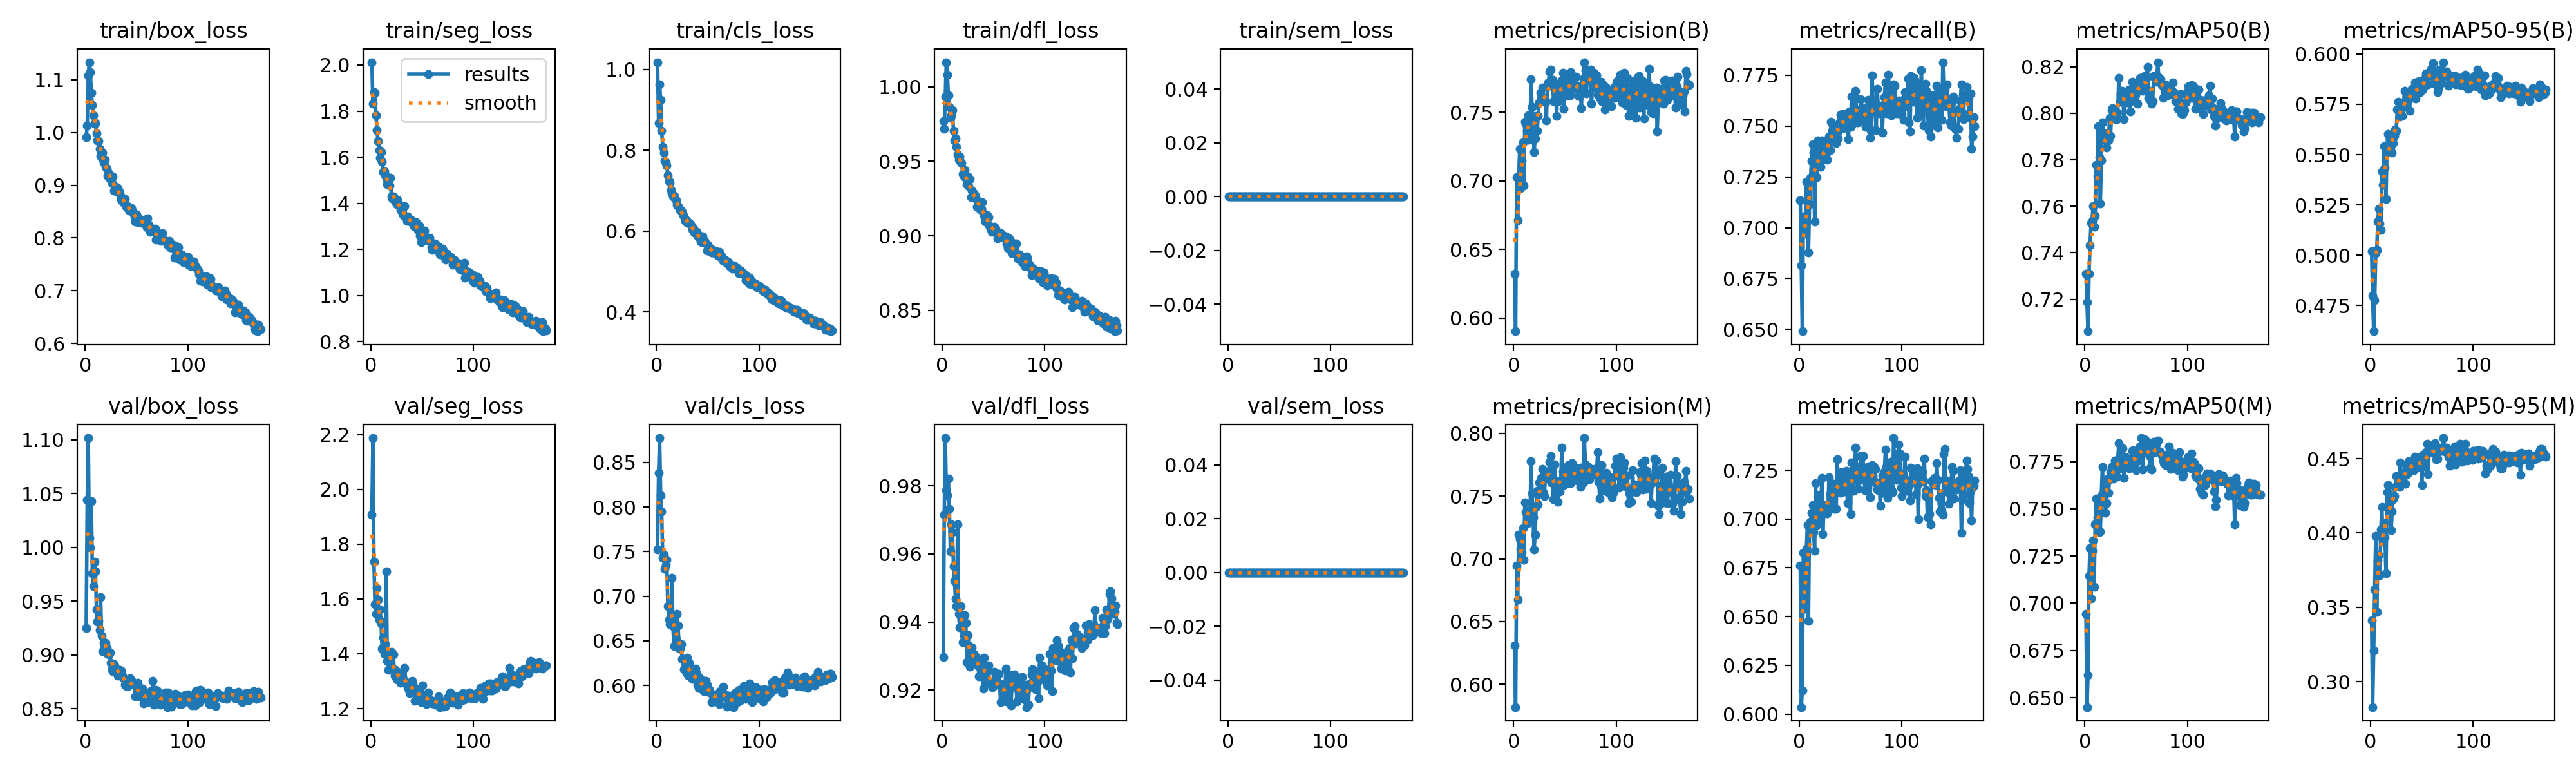

Values plotted in this chart, from the file beside it:
epoch, time, train/box_loss, train/seg_loss, train/cls_loss, train/dfl_loss, train/sem_loss, metrics/precision(B), metrics/recall(B), metrics/mAP50(B), metrics/mAP50-95(B), metrics/precision(M), metrics/recall(M), metrics/mAP50(M), metrics/mAP50-95(M), val/box_loss, val/seg_loss, val/cls_loss, val/dfl_loss, val/sem_loss, lr/pg0, lr/pg1, lr/pg2, lr/pg3
1, 335.6, 0.9916, 2.012, 1.018, 0.9771, 0, 0.6325, 0.7135, 0.7309, 0.5019, 0.631, 0.676, 0.6945, 0.3413, 0.9248, 1.907, 0.7525, 0.9296, 0, 0.009983, 0.003328, 0.009983, 0.003328
2, 635.8, 1.013, 1.832, 0.867, 0.9718, 0, 0.5905, 0.6814, 0.7187, 0.4797, 0.5819, 0.6036, 0.645, 0.2828, 1.044, 2.187, 0.8381, 0.9715, 0, 0.01992, 0.006639, 0.01992, 0.006639
3, 931.8, 1.109, 1.883, 0.9632, 0.9932, 0, 0.7029, 0.6491, 0.7062, 0.4622, 0.6948, 0.6122, 0.662, 0.3209, 1.102, 1.737, 0.8774, 0.994, 0, 0.02979, 0.009928, 0.02979, 0.009928
4, 1226, 1.134, 1.88, 0.9243, 1.016, 0, 0.6714, 0.7055, 0.731, 0.4776, 0.6676, 0.6826, 0.7146, 0.362, 1.009, 1.581, 0.8128, 0.9786, 0, 0.0297, 0.009901, 0.0297, 0.009901
5, 1521, 1.114, 1.782, 0.8476, 1.008, 0, 0.7027, 0.697, 0.7432, 0.5011, 0.7192, 0.6734, 0.7292, 0.3979, 0.9999, 1.546, 0.7954, 0.9771, 0, 0.0296, 0.009868, 0.0296, 0.009868
6, 1816, 1.076, 1.717, 0.809, 0.9941, 0, 0.7233, 0.7026, 0.7527, 0.5024, 0.7155, 0.654, 0.7025, 0.3469, 1.043, 1.639, 0.743, 0.982, 0, 0.0295, 0.009835, 0.0295, 0.009835
7, 2110, 1.052, 1.669, 0.7938, 0.9864, 0, 0.6949, 0.7227, 0.7538, 0.5168, 0.7082, 0.6847, 0.7279, 0.3817, 0.976, 1.597, 0.7468, 0.9732, 0, 0.02941, 0.009802, 0.02941, 0.009802
8, 2404, 1.032, 1.63, 0.7729, 0.979, 0, 0.7151, 0.7148, 0.7602, 0.5231, 0.7054, 0.697, 0.7333, 0.3848, 0.9638, 1.524, 0.7308, 0.9607, 0, 0.02931, 0.009769, 0.02931, 0.009769
9, 2699, 1.017, 1.598, 0.7697, 0.9807, 0, 0.7281, 0.6879, 0.751, 0.5158, 0.7242, 0.6478, 0.7087, 0.3716, 0.9868, 1.561, 0.7352, 0.9687, 0, 0.02921, 0.009736, 0.02921, 0.009736
10, 2993, 1.018, 1.621, 0.7618, 0.9842, 0, 0.6969, 0.7118, 0.7558, 0.5125, 0.699, 0.6977, 0.7417, 0.4025, 0.9778, 1.51, 0.7407, 0.9664, 0, 0.02911, 0.009703, 0.02911, 0.009703
11, 3288, 0.9988, 1.582, 0.7386, 0.9705, 0, 0.743, 0.7247, 0.7778, 0.5416, 0.745, 0.6987, 0.7553, 0.4175, 0.9423, 1.418, 0.689, 0.9564, 0, 0.02901, 0.00967, 0.02901, 0.00967
12, 3583, 0.9856, 1.536, 0.7236, 0.9641, 0, 0.7417, 0.7327, 0.773, 0.5351, 0.7375, 0.7033, 0.7454, 0.3948, 0.9306, 1.459, 0.6737, 0.9519, 0, 0.02891, 0.009637, 0.02891, 0.009637
13, 3877, 0.9836, 1.538, 0.7202, 0.9654, 0, 0.7368, 0.7411, 0.7944, 0.5542, 0.7281, 0.7073, 0.7525, 0.4068, 0.9318, 1.4, 0.6685, 0.9467, 0, 0.02881, 0.009604, 0.02881, 0.009604
14, 4172, 0.9694, 1.521, 0.7017, 0.9595, 0, 0.7477, 0.7371, 0.781, 0.5437, 0.7382, 0.6933, 0.7376, 0.3971, 0.9233, 1.434, 0.6735, 0.9446, 0, 0.02871, 0.009571, 0.02871, 0.009571
15, 4466, 0.9558, 1.509, 0.6939, 0.9546, 0, 0.73, 0.7029, 0.7611, 0.5278, 0.7339, 0.6836, 0.7382, 0.3729, 0.9538, 1.701, 0.7204, 0.9686, 0, 0.02861, 0.009538, 0.02861, 0.009538
16, 4761, 0.9522, 1.482, 0.6863, 0.9509, 0, 0.7353, 0.7318, 0.7797, 0.5539, 0.7305, 0.7186, 0.7571, 0.4274, 0.9176, 1.374, 0.6665, 0.9424, 0, 0.02851, 0.009505, 0.02851, 0.009505
17, 5056, 0.9625, 1.484, 0.6882, 0.9531, 0, 0.7741, 0.7248, 0.7962, 0.5602, 0.7778, 0.6969, 0.772, 0.4324, 0.9034, 1.341, 0.6438, 0.9383, 0, 0.02842, 0.009472, 0.02842, 0.009472
18, 5350, 0.9437, 1.476, 0.6808, 0.9492, 0, 0.7537, 0.7431, 0.7916, 0.5588, 0.7523, 0.6987, 0.7579, 0.4215, 0.9112, 1.37, 0.6457, 0.9447, 0, 0.02832, 0.009439, 0.02832, 0.009439
19, 5645, 0.9485, 1.512, 0.6758, 0.9488, 0, 0.7368, 0.7398, 0.7886, 0.5563, 0.7332, 0.712, 0.7606, 0.4254, 0.9082, 1.345, 0.6524, 0.9386, 0, 0.02822, 0.009406, 0.02822, 0.009406
20, 5939, 0.9349, 1.431, 0.665, 0.9417, 0, 0.7212, 0.7325, 0.7898, 0.5545, 0.7076, 0.6999, 0.748, 0.4019, 0.9109, 1.406, 0.6806, 0.934, 0, 0.02812, 0.009373, 0.02812, 0.009373
21, 6234, 0.931, 1.422, 0.662, 0.9396, 0, 0.7311, 0.7299, 0.7852, 0.5508, 0.7195, 0.7022, 0.7529, 0.4143, 0.9062, 1.348, 0.6669, 0.9359, 0, 0.02802, 0.00934, 0.02802, 0.00934
22, 6528, 0.9175, 1.43, 0.6549, 0.9442, 0, 0.7476, 0.7429, 0.7886, 0.5559, 0.7414, 0.7212, 0.7657, 0.4226, 0.9007, 1.397, 0.6411, 0.9421, 0, 0.02792, 0.009307, 0.02792, 0.009307
23, 6823, 0.9227, 1.413, 0.6522, 0.9385, 0, 0.7364, 0.7393, 0.7883, 0.5594, 0.7543, 0.6924, 0.7585, 0.425, 0.9006, 1.32, 0.6413, 0.9398, 0, 0.02782, 0.009274, 0.02782, 0.009274
24, 7117, 0.9113, 1.406, 0.6501, 0.9347, 0, 0.7473, 0.7349, 0.7979, 0.5624, 0.7436, 0.7041, 0.7656, 0.431, 0.9021, 1.342, 0.6465, 0.9281, 0, 0.02772, 0.009241, 0.02772, 0.009241
25, 7412, 0.9175, 1.397, 0.6475, 0.9396, 0, 0.7573, 0.7336, 0.7904, 0.5618, 0.7609, 0.7054, 0.7692, 0.4383, 0.8926, 1.308, 0.6294, 0.9362, 0, 0.02762, 0.009208, 0.02762, 0.009208
26, 7706, 0.9049, 1.415, 0.6397, 0.9334, 0, 0.7645, 0.7357, 0.8014, 0.5723, 0.7606, 0.7071, 0.771, 0.438, 0.8868, 1.305, 0.63, 0.9331, 0, 0.02753, 0.009175, 0.02753, 0.009175
27, 8000, 0.9161, 1.398, 0.637, 0.9381, 0, 0.7607, 0.7333, 0.8022, 0.5762, 0.7644, 0.7027, 0.7725, 0.4335, 0.8848, 1.332, 0.618, 0.9269, 0, 0.02743, 0.009142, 0.02743, 0.009142
28, 8294, 0.89, 1.393, 0.6253, 0.926, 0, 0.7681, 0.7423, 0.8015, 0.5689, 0.7718, 0.7046, 0.7659, 0.4309, 0.8913, 1.307, 0.6243, 0.9294, 0, 0.02733, 0.009109, 0.02733, 0.009109
29, 8588, 0.8965, 1.37, 0.6273, 0.9303, 0, 0.7606, 0.7448, 0.7999, 0.5718, 0.7532, 0.7213, 0.7757, 0.4476, 0.8893, 1.293, 0.6141, 0.9325, 0, 0.02723, 0.009076, 0.02723, 0.009076
30, 8882, 0.8973, 1.384, 0.6198, 0.9264, 0, 0.7579, 0.7381, 0.7974, 0.5696, 0.7502, 0.7129, 0.7676, 0.4336, 0.8869, 1.331, 0.6309, 0.9297, 0, 0.02713, 0.009043, 0.02713, 0.009043
31, 9176, 0.8872, 1.353, 0.6209, 0.9286, 0, 0.7573, 0.7523, 0.7974, 0.5693, 0.7667, 0.7115, 0.7669, 0.4351, 0.8849, 1.315, 0.6109, 0.9307, 0, 0.02703, 0.00901, 0.02703, 0.00901
32, 9470, 0.8949, 1.345, 0.6197, 0.9274, 0, 0.7441, 0.7478, 0.8002, 0.5736, 0.7639, 0.706, 0.7758, 0.4405, 0.8807, 1.302, 0.6252, 0.9293, 0, 0.02693, 0.008977, 0.02693, 0.008977
33, 9764, 0.8891, 1.387, 0.6169, 0.9246, 0, 0.769, 0.7507, 0.8152, 0.5818, 0.7699, 0.7182, 0.7846, 0.4401, 0.8856, 1.349, 0.6129, 0.9296, 0, 0.02683, 0.008944, 0.02683, 0.008944
34, 10058, 0.8833, 1.341, 0.6127, 0.9196, 0, 0.7717, 0.7425, 0.8049, 0.5746, 0.7668, 0.7051, 0.7713, 0.433, 0.8857, 1.296, 0.6156, 0.928, 0, 0.02673, 0.008911, 0.02673, 0.008911
35, 10352, 0.8726, 1.324, 0.6042, 0.9229, 0, 0.7795, 0.7444, 0.8087, 0.578, 0.7775, 0.7164, 0.7777, 0.4444, 0.8854, 1.286, 0.6076, 0.927, 0, 0.02663, 0.008878, 0.02663, 0.008878
36, 10646, 0.8765, 1.342, 0.6055, 0.9214, 0, 0.7813, 0.7417, 0.8096, 0.5787, 0.782, 0.7052, 0.7742, 0.4396, 0.8807, 1.278, 0.6121, 0.924, 0, 0.02653, 0.008845, 0.02653, 0.008845
37, 10939, 0.8673, 1.324, 0.5972, 0.9179, 0, 0.7697, 0.7469, 0.8077, 0.5804, 0.7607, 0.7307, 0.7819, 0.4485, 0.879, 1.268, 0.6077, 0.9278, 0, 0.02644, 0.008812, 0.02644, 0.008812
38, 11234, 0.8683, 1.329, 0.5989, 0.9181, 0, 0.7735, 0.7439, 0.7975, 0.5718, 0.7627, 0.719, 0.7664, 0.444, 0.8778, 1.255, 0.619, 0.9285, 0, 0.02634, 0.008779, 0.02634, 0.008779
39, 11527, 0.8733, 1.329, 0.5986, 0.9227, 0, 0.758, 0.7516, 0.8079, 0.5818, 0.7476, 0.7181, 0.7735, 0.4459, 0.872, 1.292, 0.6131, 0.9265, 0, 0.02624, 0.008746, 0.02624, 0.008746
40, 11821, 0.8594, 1.316, 0.5885, 0.9151, 0, 0.7671, 0.7557, 0.8072, 0.5828, 0.7754, 0.7133, 0.7773, 0.4445, 0.8712, 1.301, 0.6008, 0.9204, 0, 0.02614, 0.008713, 0.02614, 0.008713
41, 12115, 0.8609, 1.316, 0.5895, 0.9134, 0, 0.7643, 0.7537, 0.8046, 0.5795, 0.751, 0.7239, 0.7759, 0.4439, 0.8726, 1.29, 0.5973, 0.9296, 0, 0.02604, 0.00868, 0.02604, 0.00868
42, 12409, 0.8559, 1.302, 0.5834, 0.9095, 0, 0.7475, 0.756, 0.8062, 0.5783, 0.7536, 0.7174, 0.7732, 0.4425, 0.8712, 1.274, 0.609, 0.9264, 0, 0.02594, 0.008647, 0.02594, 0.008647
43, 12703, 0.8519, 1.298, 0.5737, 0.9103, 0, 0.7698, 0.749, 0.8102, 0.5859, 0.7454, 0.7176, 0.7714, 0.4513, 0.8721, 1.227, 0.5965, 0.9237, 0, 0.02584, 0.008614, 0.02584, 0.008614
44, 12997, 0.8565, 1.318, 0.5735, 0.914, 0, 0.7583, 0.7507, 0.8008, 0.5779, 0.762, 0.714, 0.7765, 0.4485, 0.8781, 1.262, 0.606, 0.9259, 0, 0.02574, 0.008581, 0.02574, 0.008581
45, 13291, 0.857, 1.305, 0.5864, 0.9125, 0, 0.7632, 0.7533, 0.8051, 0.58, 0.7539, 0.7212, 0.7729, 0.444, 0.8765, 1.271, 0.6048, 0.9272, 0, 0.02564, 0.008548, 0.02564, 0.008548
46, 13585, 0.851, 1.284, 0.5768, 0.9072, 0, 0.7723, 0.7564, 0.8134, 0.5855, 0.7612, 0.7246, 0.7808, 0.4507, 0.8728, 1.248, 0.5939, 0.9221, 0, 0.02555, 0.008515, 0.02555, 0.008515
47, 13878, 0.8469, 1.305, 0.5758, 0.9048, 0, 0.7731, 0.7513, 0.8099, 0.5867, 0.7886, 0.7082, 0.7809, 0.4492, 0.8737, 1.247, 0.5993, 0.9223, 0, 0.02545, 0.008482, 0.02545, 0.008482
48, 14172, 0.8411, 1.26, 0.5692, 0.9027, 0, 0.779, 0.7435, 0.8072, 0.5811, 0.7694, 0.7191, 0.7754, 0.4491, 0.8736, 1.252, 0.6049, 0.9213, 0, 0.02535, 0.008449, 0.02535, 0.008449
49, 14466, 0.8307, 1.232, 0.5527, 0.9032, 0, 0.7523, 0.7572, 0.8079, 0.5842, 0.7586, 0.715, 0.7745, 0.4466, 0.8617, 1.222, 0.6011, 0.9209, 0, 0.02525, 0.008416, 0.02525, 0.008416
50, 14760, 0.8448, 1.265, 0.5662, 0.905, 0, 0.7759, 0.7498, 0.8126, 0.5834, 0.7675, 0.7025, 0.7705, 0.4324, 0.8706, 1.285, 0.5968, 0.9214, 0, 0.02515, 0.008383, 0.02515, 0.008383
51, 15053, 0.8294, 1.258, 0.56, 0.906, 0, 0.7618, 0.7646, 0.8041, 0.5823, 0.7655, 0.7291, 0.7773, 0.4526, 0.8739, 1.226, 0.5957, 0.9254, 0, 0.02505, 0.00835, 0.02505, 0.00835
52, 15347, 0.839, 1.281, 0.5585, 0.9047, 0, 0.7676, 0.7545, 0.8099, 0.5841, 0.7604, 0.722, 0.7756, 0.445, 0.8623, 1.25, 0.5921, 0.9215, 0, 0.02495, 0.008317, 0.02495, 0.008317
53, 15641, 0.8296, 1.257, 0.5511, 0.902, 0, 0.7664, 0.7514, 0.8121, 0.5878, 0.7747, 0.7146, 0.7815, 0.4491, 0.8613, 1.247, 0.5917, 0.9224, 0, 0.02485, 0.008284, 0.02485, 0.008284
54, 15935, 0.832, 1.248, 0.548, 0.8984, 0, 0.7715, 0.7647, 0.8151, 0.5903, 0.772, 0.7274, 0.7832, 0.4542, 0.864, 1.218, 0.5816, 0.9217, 0, 0.02475, 0.008251, 0.02475, 0.008251
55, 16229, 0.8292, 1.24, 0.5537, 0.8986, 0, 0.7623, 0.7674, 0.8139, 0.5894, 0.7601, 0.7366, 0.7875, 0.4599, 0.8633, 1.226, 0.5837, 0.9248, 0, 0.02465, 0.008218, 0.02465, 0.008218
56, 16523, 0.8299, 1.238, 0.548, 0.901, 0, 0.7791, 0.7547, 0.8097, 0.5849, 0.7602, 0.725, 0.7708, 0.4398, 0.8686, 1.258, 0.5894, 0.9214, 0, 0.02456, 0.008185, 0.02456, 0.008185
57, 16817, 0.8322, 1.252, 0.546, 0.9016, 0, 0.7672, 0.752, 0.8111, 0.591, 0.7761, 0.7156, 0.7814, 0.454, 0.8549, 1.234, 0.5863, 0.9164, 0, 0.02446, 0.008152, 0.02446, 0.008152
58, 17111, 0.8343, 1.235, 0.5507, 0.9, 0, 0.7724, 0.7582, 0.8159, 0.5895, 0.7741, 0.7198, 0.7867, 0.4547, 0.865, 1.23, 0.5897, 0.9217, 0, 0.02436, 0.008119, 0.02436, 0.008119
59, 17405, 0.8258, 1.21, 0.5458, 0.9004, 0, 0.7757, 0.7538, 0.8153, 0.5927, 0.7715, 0.7222, 0.7825, 0.4561, 0.857, 1.228, 0.5898, 0.9174, 0, 0.02426, 0.008086, 0.02426, 0.008086
60, 17699, 0.8201, 1.198, 0.5388, 0.8988, 0, 0.7698, 0.7633, 0.8153, 0.5907, 0.7631, 0.7322, 0.7858, 0.4571, 0.8618, 1.218, 0.5851, 0.9197, 0, 0.02416, 0.008053, 0.02416, 0.008053
... 111 more rows
